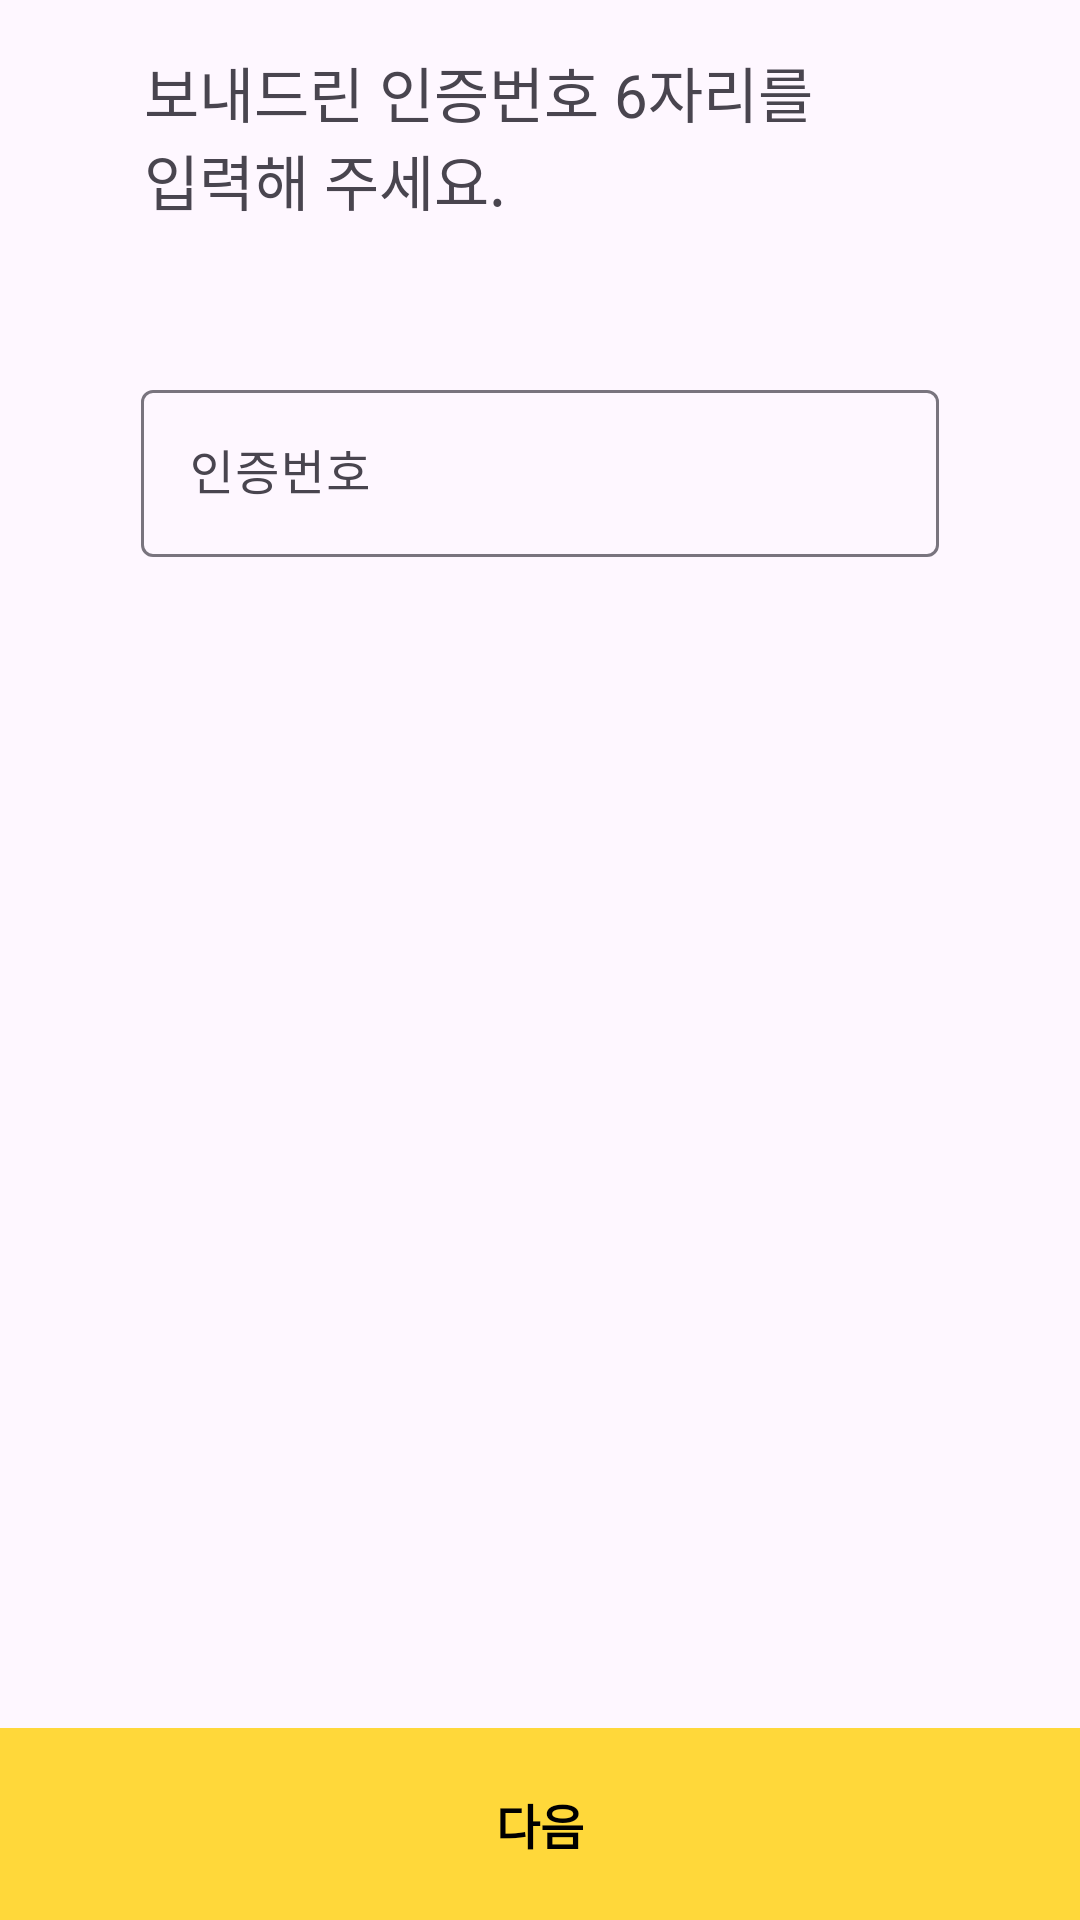

Write the Android layout XML for this screen, with the resource values it uses.
<!-- AndroidManifest.xml: application theme Theme.YOGIZOGIAndroid -->
<!-- res/layout/fragment_verify.xml -->
<?xml version="1.0" encoding="utf-8"?>
<layout xmlns:android="http://schemas.android.com/apk/res/android"
    xmlns:app="http://schemas.android.com/apk/res-auto"
    xmlns:tools="http://schemas.android.com/tools">

    <data>

        <variable
            name="viewModel"
            type="org.shop.yogizogi_android.ui.view.auth.signup.SignUpViewModel" />
    </data>

    <androidx.constraintlayout.widget.ConstraintLayout
        android:layout_width="match_parent"
        android:layout_height="match_parent"
        tools:context=".ui.view.auth.signup.process.VerifyFragment">

        <androidx.appcompat.widget.AppCompatTextView
            android:id="@+id/tv_text_1"
            android:layout_width="wrap_content"
            android:layout_height="wrap_content"
            android:layout_marginStart="48dp"
            android:layout_marginTop="16dp"
            android:text="@string/signup_verify_text1"
            android:textSize="20sp"
            app:fontFamily="@font/nanumsquareneo_variable"
            app:layout_constraintStart_toStartOf="parent"
            app:layout_constraintTop_toTopOf="parent" />

        <androidx.appcompat.widget.AppCompatTextView
            android:id="@+id/tv_text_2"
            android:layout_width="wrap_content"
            android:layout_height="wrap_content"
            android:text="@string/signup_verify_text2"
            android:textSize="20sp"
            app:fontFamily="@font/nanumsquareneo_variable"
            app:layout_constraintStart_toStartOf="@id/tv_text_1"
            app:layout_constraintTop_toBottomOf="@id/tv_text_1" />

        <com.google.android.material.textfield.TextInputLayout
            android:id="@+id/til_layout"
            android:layout_width="0dp"
            android:layout_height="wrap_content"
            android:layout_marginStart="47dp"
            android:layout_marginTop="50dp"
            android:layout_marginEnd="47dp"
            android:hint="@string/verify_text"
            app:endIconMode="clear_text"
            app:layout_constraintEnd_toEndOf="parent"
            app:layout_constraintStart_toStartOf="parent"
            app:layout_constraintTop_toBottomOf="@id/tv_text_2">

            <com.google.android.material.textfield.TextInputEditText
                android:id="@+id/til_et_codenum"
                android:layout_width="match_parent"
                android:layout_height="match_parent"
                android:maxLines="1"
                android:inputType="number"
                app:text="@{viewModel.codeNumber}" />
        </com.google.android.material.textfield.TextInputLayout>

        <androidx.appcompat.widget.AppCompatTextView
            android:id="@+id/btn_next"
            android:layout_width="0dp"
            android:layout_height="64dp"
            android:background="@color/main_yellow"
            android:gravity="center"
            android:text="@string/next"
            android:textColor="@color/black"
            android:textSize="16sp"
            android:textStyle="bold"
            app:fontFamily="@font/nanumsquareneo_variable"
            app:layout_constraintBottom_toBottomOf="parent"
            app:layout_constraintEnd_toEndOf="parent"
            app:layout_constraintStart_toStartOf="parent" />

        <com.airbnb.lottie.LottieAnimationView
            android:id="@+id/lottie_loading"
            android:layout_width="wrap_content"
            android:layout_height="wrap_content"
            android:visibility="gone"
            app:layout_constraintBottom_toBottomOf="parent"
            app:layout_constraintEnd_toEndOf="parent"
            app:layout_constraintStart_toStartOf="parent"
            app:layout_constraintTop_toTopOf="parent"
            app:lottie_autoPlay="true"
            app:lottie_loop="true"
            app:lottie_rawRes="@raw/lottie_loading" />
    </androidx.constraintlayout.widget.ConstraintLayout>
</layout>
<!-- resources referenced by this layout -->
<resources>
  <color name="black">#FF000000</color>
  <color name="main_yellow">#FFD83A</color>
  <string name="next">다음</string>
  <string name="signup_verify_text1">보내드린 인증번호 6자리를</string>
  <string name="signup_verify_text2">입력해 주세요.</string>
  <string name="verify_text">인증번호</string>
  <style name="Theme.YOGIZOGIAndroid" parent="Base.Theme.YOGIZOGIAndroid" />
  <style name="Base.Theme.YOGIZOGIAndroid" parent="Theme.Material3.DayNight.NoActionBar">
          
          <item name="colorPrimary">@color/main_background</item>
          <item name="bottomSheetDialogTheme">@style/CustomBottomSheetDialogTheme</item>
      </style>
  <color name="main_background">#413938</color>
  <style name="CustomBottomSheetDialogTheme" parent="Theme.MaterialComponents.Light.BottomSheetDialog">
          <item name="bottomSheetStyle">@style/CustomRoundedBackgroundBottomSheet</item>
      </style>
  <style name="CustomRoundedBackgroundBottomSheet" parent="Widget.Design.BottomSheet.Modal">
          <item name="android:background">@drawable/drawable_bottomsheet</item>
      </style>
</resources>
